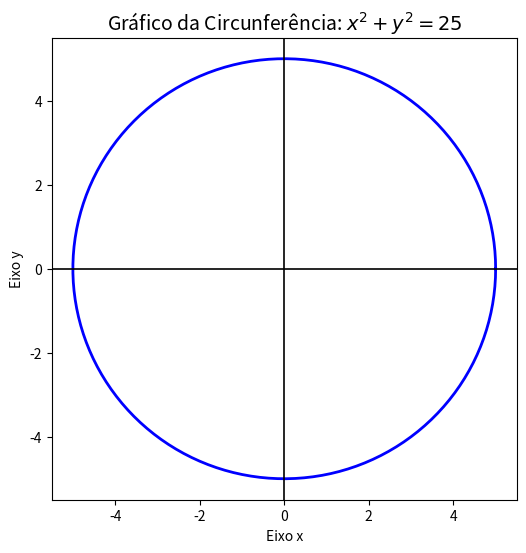

Reproduce this figure in Python.
import numpy as np
import matplotlib.pyplot as plt

# 1. Definir os ângulos de 0 a 2*pi (uma volta completa)
theta = np.linspace(0, 2 * np.pi, 150)

# 2. Definir o raio da circunferência (sqrt(25) = 5)
raio = 5

# 3. Calcular as coordenadas x e y usando equações paramétricas
x = raio * np.cos(theta)
y = raio * np.sin(theta)

# 4. Criar a figura e plotar o gráfico
plt.figure(figsize=(6, 6)) # Tamanho quadrado para não distorcer
plt.plot(x, y, label=r'$x^2 + y^2 = 25$', color='blue', linewidth=2)

# 5. Formatar o gráfico (Eixos, grade e título)
plt.title("Gráfico da Circunferência: $x^2 + y^2 = 25$", fontsize=14)
plt.xlabel("Eixo x")
plt.ylabel("Eixo y")

# Desenhar as linhas dos eixos x e y cruzando no zero
plt.axhline(0, color='black', linewidth=1.2)
plt.axvline(0, color='black', linewidth=1.2)
